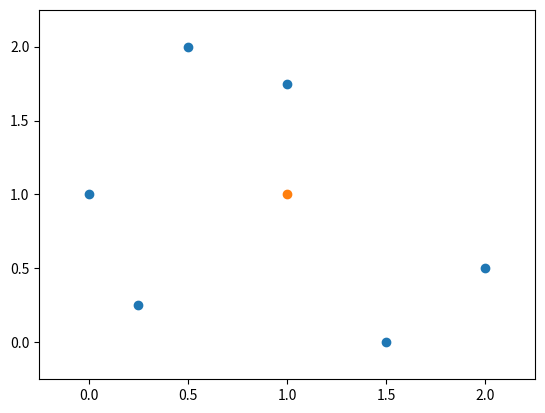
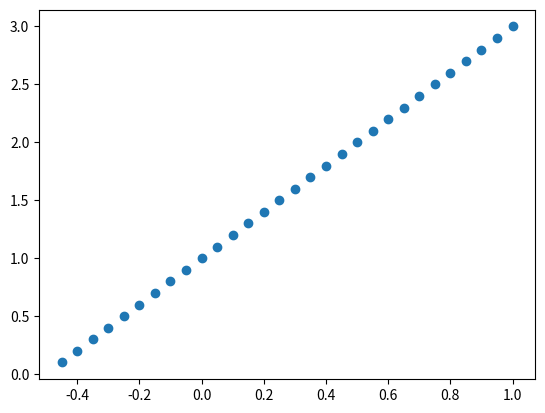

Write Python code to recreate these figures, in order. (Note: this script raises an exception after producing the figures.)
from   numpy import dot, array
import numpy as np
import scipy.optimize as op
import matplotlib.pyplot as plt

np.set_printoptions(precision=2,suppress=True,threshold=2000)

# Boundary points
bps = array([[1,0], [0,1], [-1,-1]])
p   = array([0, 0]) # point supplied by user

points  = np.array([[0,1],
                    [0.5, 2],
                    [1, 1.75],
                    [2, .5],
                    [1.5, 0],
                    [0.25, 0.25]])


## This function tests to see if the line segment connecting
## the first pair of points (v1 and v2), intersects
## with the line connecting the second pair (v3 and v4) 

def intersect( v1, v2, v3, v4 ) :
    M   = np.array([v2 - v1, v4 - v3]).T
    if np.linalg.det(M) == 0 :
      return False
    y   = v4 - v1
    x   = np.linalg.solve(M,y)
    return 0 <= x[0] <= 1 and 0 <= x[1] <= 1


def convex_boundary( points ) :
    if points.shape[0] < 4 :
        if points.shape[0] == 3 :
            edges   = np.array([[0,1], [0,2], [1,2]])
            sortedp = [0, 1, 2]
            return edges, sortedp
        else :
            ## Throw some flag
            return
    
    pairs   = []
    nPoints = points.shape[0]
    nPairs  = int( nPoints*(nPoints-1)/2 )
    inter   = np.zeros( (nPairs, nPairs), bool)
    
    for k in range(nPoints) :
        if k < nPoints-1:
            for j in range(k+1, nPoints) :
                pairs.append( [k,j] )
    
    for k in range( nPairs ) :
        if k < nPoints-1:
            pair1 = pairs[k]
            for j in range(k+1, nPairs ) :
                if not pairs[j][0] in pair1 and not pairs[j][1] in pair1 :
                    pair2   = pairs[j]
                    p1, p2  = points[pair1[0]], points[pair1[1]]
                    p3, p4  = points[pair2[0]], points[pair2[1]]
                    if intersect( p1, p2, p3, p4 ) :
                        inter[k, j] = True
                        inter[j, k] = True
    
    eindex  = np.where( np.sum(inter, 1) == 0 )[0]
    edges   = np.array( pairs )[eindex]
    adj     = [ [] for k in range(nPoints) ]
    
    for pair in edges :
        adj[pair[0]].append( pair[1] )
        adj[pair[1]].append( pair[0] )
    
    a, b    = 0, adj[0][0]
    sortedp = []
    sortedp.append(0)
    sortedp.append(adj[0][0])
    
    for k in range(nPoints-2) :
        if adj[b][0] == a :
            sortedp.append( adj[b][1] )
            a, b = b, adj[b][1]
        else :
            sortedp.append( adj[b][0] )
            a, b = b, adj[b][0]
    
    return edges, sortedp


def convex_distance(ab, *args) :
    a, b  = ab
    p, x  = args[:2]
    y, z  = args[2:]
    ans   = b * x + a*(1-b) * y + (1-a)*(1-b) * z - p
    return dot(ans, ans)

## Test whether a point is within a region. The region is the
## convex hull of the points supplied in the variable region.

def point_region( region, point ) :
    epsilon         = 1e-7
    nPoints, p1     = len(region), region[0]
    edges, sortedp  = convex_boundary( region )
    in_region       = False
    
    for k in range(2, nPoints) :
        p2, p3  = region[(k-1):(k+1)]
        ans     = op.minimize(convex_boundary, x0=array([0.5, 0.5]), args=(point,p1,p2,p3),
                              method='L-BFGS-B', bounds=[(0,1), (0,1)] )
        if ans.fun < epsilon :
            in_region = True
            break
    
    return in_region

def test_convexity( points ) :
    pass








fig, ax = plt.subplots()
ax.set_xlim([-0.25, 2.25])
ax.set_ylim([-0.25, 2.25])
ax.plot(points[:,0], points[:,1], 'o')
ax.plot(1,1, 'o')
plt.show()

fig, ax = plt.subplots()
t   = np.asmatrix( np.arange(-1,2,.1) )
ps  = np.array( np.asmatrix(points[0]).T * t + np.asmatrix(points[1]).T * (1-t) ).T
ax.plot(ps[:,0], ps[:,1], 'o')
plt.show()


v1  = points[0]
v2  = points[2]
v3  = points[1]
v4  = points[-1]
v5  = points[-2]




ans = np.linalg.solve(M2,y)

fig, ax = plt.subplots()
ax.set_xlim([-0.5, 2.25])
ax.set_ylim([-0.5, 2.25])
ax.plot(points[:,0], points[:,1], 'o')


pstar = (1-ans[0]) * v1 + ans[0] * v3
ax.plot( pstar[0], pstar[1], 'o' )

plt.show()

"""
import cProfile

p     = array([5,5])
bnds  = ( (0,1), (0,1) )
pr    = cProfile.Profile()
pr.enable()
for k in range(500):
    ans = op.minimize( convex_min, x0=array([0.5, 0.5]), args=(p,x0,x1,x2), method='L-BFGS-B', bounds=bnds)

pr.disable()
pr.print_stats(sort='time')


SLSQP       0.716 seconds
CG          0.897 seconds
BFGS        0.922 seconds
L-BFGS-B    0.494 seconds
TNC         0.703 seconds
COBYLA      0.467 seconds
Powell      3.320 seconds
Nelder-Mead 1.789 seconds

def jacobian(y, *args) :
    a, b  = y
    p, x  = args[:2]
    y, z  = args[2:]
    fun   =  b * x + a*(1-b) * y + (1-a)*(1-b) * z - p
    ans   = array([0,0])
    ans[0]= 2 * dot( fun, (1-b)*(y-z) )
    ans[1]= 2 * dot( fun, x - a*y - (1-a)*z ) 
    return ans
"""






